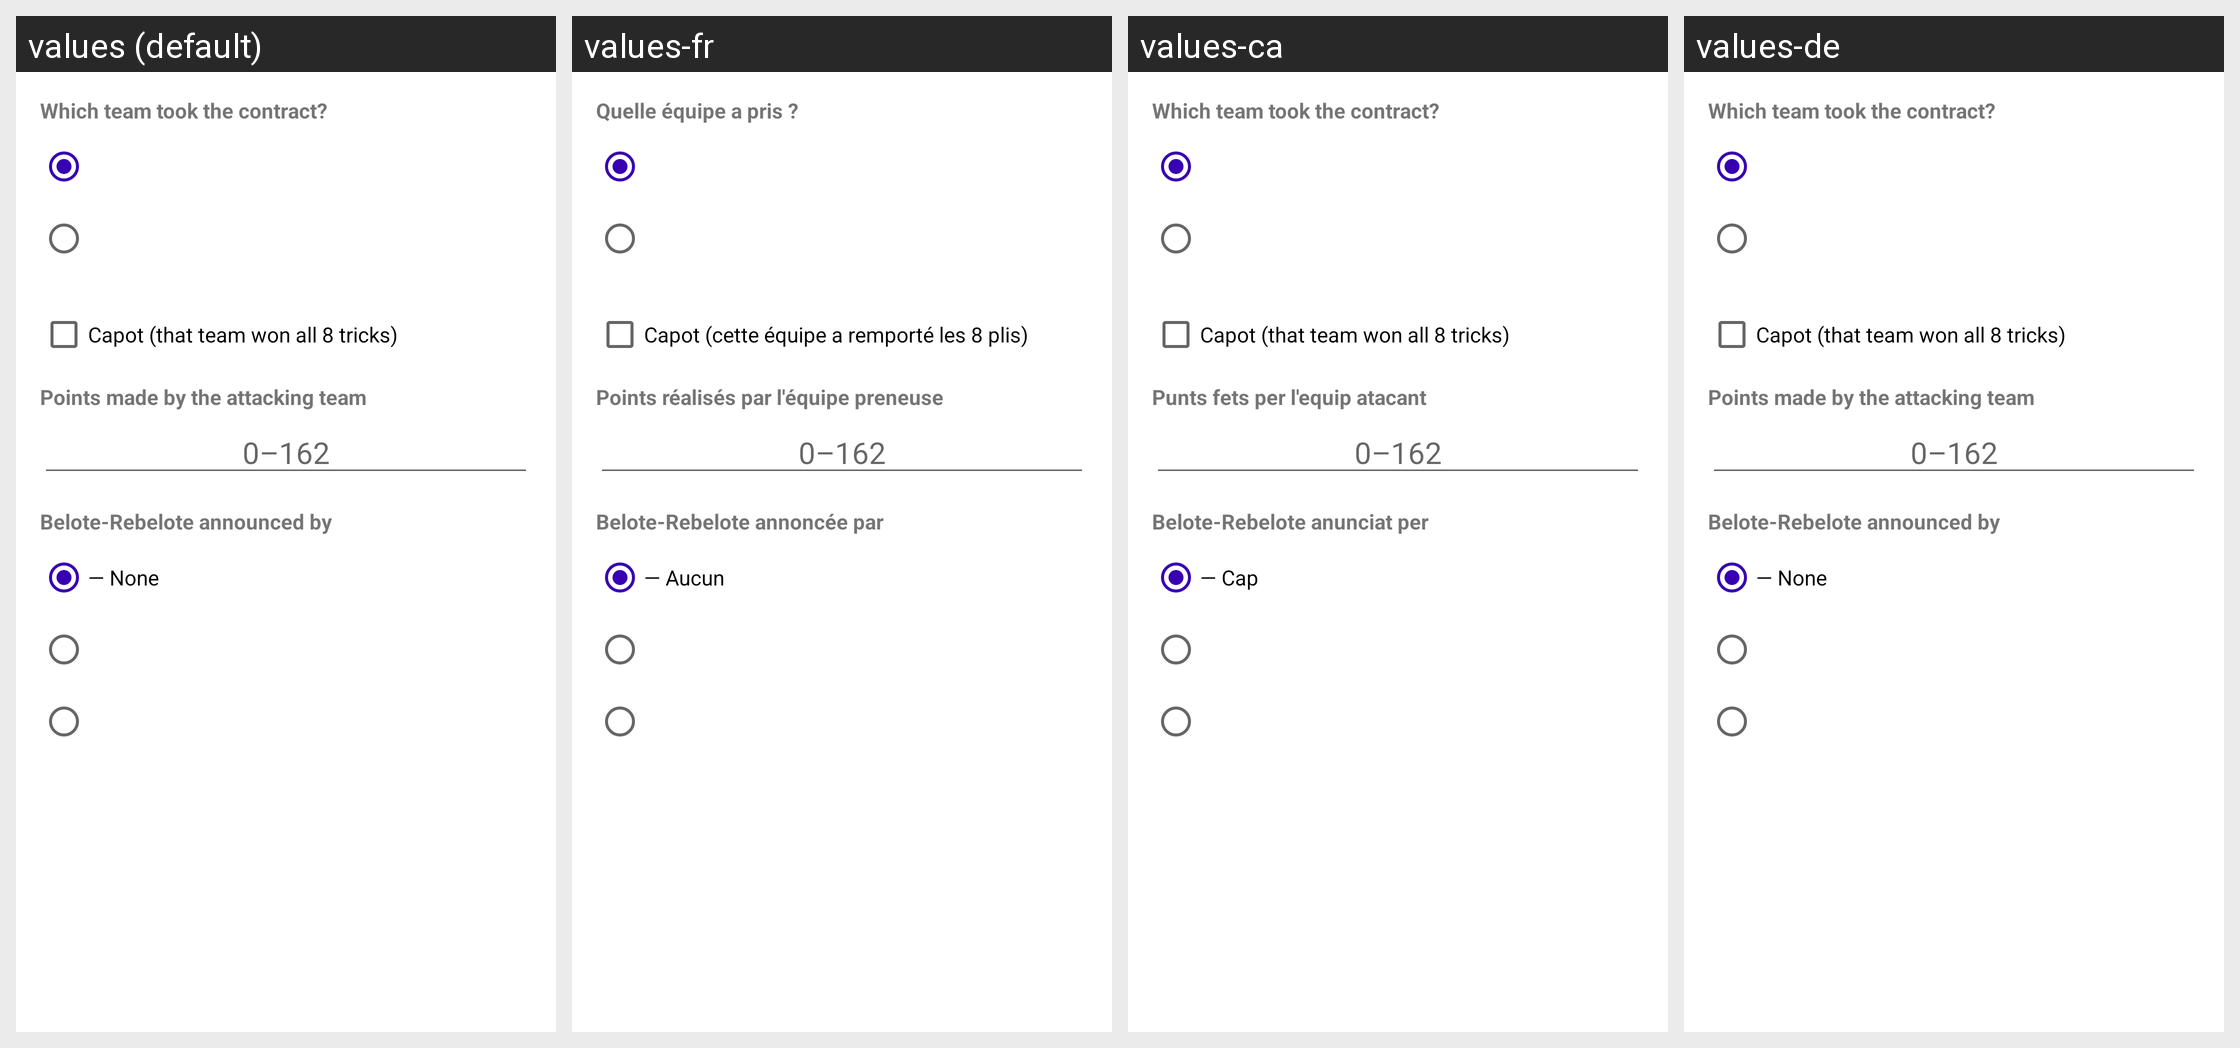

Strings drawn on this Android screen and how each of the app's shown locales translates them:
Android screen res/layout/dialog_belote_round.xml rendered under 4 locales, left to right: values (default), values-fr, values-ca, values-de. Device: Nexus 5 (rendered at 1080×1920; each locale shown at half size, 540×960, under a caption strip naming it); theme Theme.ScoreHub.
Strings drawn on this screen, with the default value and each locale's value (text and hints the layout hard-codes, and strings that could not be matched under every locale, appear in the picture but are not listed):

belote_who_took
  values: Which team took the contract?
  values-fr: Quelle équipe a pris ?
  values-ca: Which team took the contract?  [not translated; the default value is used]
  values-de: Which team took the contract?  [not translated; the default value is used]

belote_capot
  values: Capot (that team won all 8 tricks)
  values-fr: Capot (cette équipe a remporté les 8 plis)
  values-ca: Capot (that team won all 8 tricks)  [not translated; the default value is used]
  values-de: Capot (that team won all 8 tricks)  [not translated; the default value is used]

belote_points_made
  values: Points made by the attacking team
  values-fr: Points réalisés par l'équipe preneuse
  values-ca: Punts fets per l'equip atacant
  values-de: Points made by the attacking team  [not translated; the default value is used]

belote_points_hint
  values: 0–162
  values-fr: 0–162
  values-ca: 0–162
  values-de: 0–162  [not translated; the default value is used]

belote_belote_label
  values: Belote-Rebelote announced by
  values-fr: Belote-Rebelote annoncée par
  values-ca: Belote-Rebelote anunciat per
  values-de: Belote-Rebelote announced by  [not translated; the default value is used]

tarot_none
  values: — None
  values-fr: — Aucun
  values-ca: — Cap
  values-de: — None  [not translated; the default value is used]
